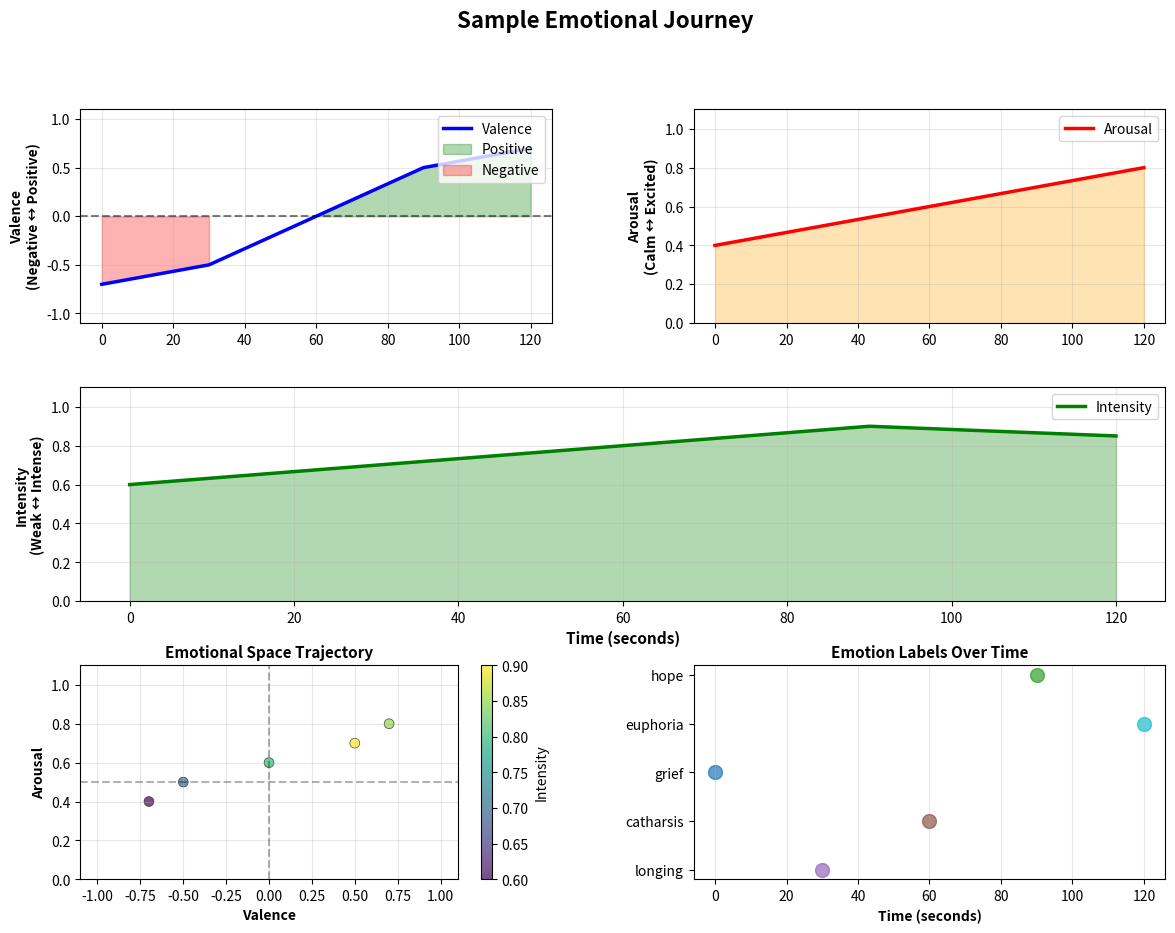

This figure's Python source:
"""
Emotion Trajectory Visualization

Visualizes how emotions change over time in a composition or session.
Creates timeline graphs showing emotional evolution.

Part of the "New Features" implementation for Kelly MIDI Companion.
"""

import json
from dataclasses import dataclass
from typing import Dict, List, Optional, Tuple

try:
    import matplotlib.dates as mdates
    import matplotlib.pyplot as plt
    import numpy as np

    MATPLOTLIB_AVAILABLE = True
    NUMPY_AVAILABLE = True
except ImportError:
    MATPLOTLIB_AVAILABLE = False
    NUMPY_AVAILABLE = False
    np = None  # Placeholder


@dataclass
class EmotionSnapshot:
    """Emotion state at a specific time point."""

    timestamp: float  # Time in seconds
    valence: float  # -1.0 to 1.0 (negative to positive)
    arousal: float  # 0.0 to 1.0 (calm to excited)
    intensity: float  # 0.0 to 1.0 (weak to intense)
    emotion_label: Optional[str] = None  # Primary emotion name
    metadata: Optional[Dict] = None


@dataclass
class EmotionTrajectory:
    """Complete emotion trajectory over time."""

    snapshots: List[EmotionSnapshot]
    title: str = "Emotion Trajectory"
    duration_seconds: float = 0.0

    def get_valence_over_time(self) -> Tuple[List[float], List[float]]:
        """Get (timestamps, valence_values) for plotting."""
        timestamps = [s.timestamp for s in self.snapshots]
        values = [s.valence for s in self.snapshots]
        return timestamps, values

    def get_arousal_over_time(self) -> Tuple[List[float], List[float]]:
        """Get (timestamps, arousal_values) for plotting."""
        timestamps = [s.timestamp for s in self.snapshots]
        values = [s.arousal for s in self.snapshots]
        return timestamps, values

    def get_intensity_over_time(self) -> Tuple[List[float], List[float]]:
        """Get (timestamps, intensity_values) for plotting."""
        timestamps = [s.timestamp for s in self.snapshots]
        values = [s.intensity for s in self.snapshots]
        return timestamps, values

    def get_emotion_labels(self) -> List[Optional[str]]:
        """Get emotion labels at each snapshot."""
        return [s.emotion_label for s in self.snapshots]


class EmotionTrajectoryVisualizer:
    """
    Visualizes emotion trajectories over time.

    Usage:
        visualizer = EmotionTrajectoryVisualizer()
        trajectory = visualizer.load_from_intent(intent_data)
        visualizer.plot_trajectory(trajectory, output_path="emotion_timeline.png")
    """

    def __init__(self):
        self.color_map = {
            "grief": "#1f77b4",  # Blue
            "longing": "#9467bd",  # Purple
            "hope": "#2ca02c",  # Green
            "rage": "#d62728",  # Red
            "tenderness": "#ff7f0e",  # Orange
            "anxiety": "#bcbd22",  # Yellow-green
            "euphoria": "#17becf",  # Cyan
            "melancholy": "#7f7f7f",  # Gray
            "nostalgia": "#e377c2",  # Pink
            "catharsis": "#8c564b",  # Brown
            "dissociation": "#c49c94",  # Tan
            "determination": "#ff9896",  # Light red
            "surrender": "#c5b0d5",  # Lavender
        }

    def create_trajectory_from_snapshots(
        self, snapshots: List[EmotionSnapshot], title: str = "Emotion Trajectory"
    ) -> EmotionTrajectory:
        """Create trajectory from list of snapshots."""
        duration = max(s.timestamp for s in snapshots) if snapshots else 0.0
        return EmotionTrajectory(snapshots=snapshots, title=title, duration_seconds=duration)

    def create_trajectory_from_intent(
        self,
        intent_data: Dict,
        time_resolution: float = 1.0,  # Sample every N seconds
    ) -> EmotionTrajectory:
        """
        Create trajectory from song intent data.

        Assumes intent has emotion/VAD data that can be sampled over time.
        """
        snapshots = []

        # Extract base emotion from intent
        emotion_label = None
        base_valence = 0.0
        base_arousal = 0.5
        base_intensity = 0.5

        # Try to get emotion from intent
        if "mood_primary" in intent_data:
            emotion_label = intent_data["mood_primary"]
        elif "emotion" in intent_data:
            emotion_label = intent_data["emotion"]

        # Map emotion to VAD if available
        if emotion_label:
            vad_map = self._get_emotion_vad_map()
            if emotion_label.lower() in vad_map:
                base_valence, base_arousal, base_intensity = vad_map[emotion_label.lower()]

        # Estimate duration (default 3 minutes if not specified)
        duration = intent_data.get("duration_seconds", 180.0)
        if "estimated_duration" in intent_data:
            duration = intent_data["estimated_duration"]

        # Create snapshots at regular intervals
        # Simple linear trajectory for now (can be enhanced with actual composition data)
        num_snapshots = int(duration / time_resolution)

        for i in range(num_snapshots):
            t = i * time_resolution

            # Simple modulation: add slight variation to create trajectory
            # In production, this would use actual composition analysis
            import math

            if num_snapshots > 1:
                variation = 0.1 * math.sin(2 * math.pi * t / (duration / 3))
            else:
                variation = 0.0

            snapshot = EmotionSnapshot(
                timestamp=t,
                valence=base_valence + variation * 0.3,
                arousal=base_arousal + variation * 0.2,
                intensity=base_intensity + abs(variation) * 0.3,
                emotion_label=emotion_label,
            )
            snapshots.append(snapshot)

        return EmotionTrajectory(
            snapshots=snapshots,
            title=intent_data.get("title", "Untitled"),
            duration_seconds=duration,
        )

    def _get_emotion_vad_map(self) -> Dict[str, Tuple[float, float, float]]:
        """Map emotion names to VAD (Valence, Arousal, Dominance/Intensity) values."""
        return {
            "grief": (-0.8, 0.3, 0.7),
            "longing": (-0.5, 0.6, 0.6),
            "hope": (0.7, 0.7, 0.6),
            "rage": (-0.9, 0.95, 0.9),
            "tenderness": (0.6, 0.4, 0.5),
            "anxiety": (-0.6, 0.85, 0.7),
            "euphoria": (0.9, 0.95, 0.8),
            "melancholy": (-0.7, 0.4, 0.6),
            "nostalgia": (0.2, 0.5, 0.5),
            "catharsis": (0.3, 0.8, 0.8),
            "dissociation": (-0.4, 0.2, 0.3),
            "determination": (0.5, 0.8, 0.9),
            "surrender": (0.0, 0.3, 0.4),
        }

    def plot_trajectory(
        self,
        trajectory: EmotionTrajectory,
        output_path: Optional[str] = None,
        show_plot: bool = True,
        style: str = "comprehensive",  # "simple", "comprehensive", "3d"
    ):
        """
        Plot emotion trajectory.

        Args:
            trajectory: EmotionTrajectory to plot
            output_path: Optional path to save figure
            show_plot: Whether to display plot (requires interactive environment)
            style: Plot style ("simple", "comprehensive", "3d")
        """
        if not MATPLOTLIB_AVAILABLE:
            print("matplotlib not available. Install with: pip install matplotlib numpy")
            return

        if style == "simple":
            self._plot_simple(trajectory, output_path, show_plot)
        elif style == "comprehensive":
            self._plot_comprehensive(trajectory, output_path, show_plot)
        elif style == "3d":
            self._plot_3d(trajectory, output_path, show_plot)
        else:
            self._plot_comprehensive(trajectory, output_path, show_plot)

    def _plot_simple(
        self, trajectory: EmotionTrajectory, output_path: Optional[str], show_plot: bool
    ):
        """Simple line plot of valence, arousal, intensity over time."""
        fig, axes = plt.subplots(3, 1, figsize=(12, 8), sharex=True)
        fig.suptitle(trajectory.title, fontsize=14, fontweight="bold")

        timestamps, valence = trajectory.get_valence_over_time()
        timestamps, arousal = trajectory.get_arousal_over_time()
        timestamps, intensity = trajectory.get_intensity_over_time()

        # Valence plot
        axes[0].plot(timestamps, valence, "b-", linewidth=2, label="Valence")
        axes[0].axhline(y=0, color="k", linestyle="--", alpha=0.3)
        axes[0].set_ylabel("Valence", fontsize=10)
        axes[0].set_ylim(-1.1, 1.1)
        axes[0].grid(True, alpha=0.3)
        axes[0].legend()

        # Arousal plot
        axes[1].plot(timestamps, arousal, "r-", linewidth=2, label="Arousal")
        axes[1].set_ylabel("Arousal", fontsize=10)
        axes[1].set_ylim(0, 1.1)
        axes[1].grid(True, alpha=0.3)
        axes[1].legend()

        # Intensity plot
        axes[2].plot(timestamps, intensity, "g-", linewidth=2, label="Intensity")
        axes[2].set_ylabel("Intensity", fontsize=10)
        axes[2].set_xlabel("Time (seconds)", fontsize=10)
        axes[2].set_ylim(0, 1.1)
        axes[2].grid(True, alpha=0.3)
        axes[2].legend()

        plt.tight_layout()

        if output_path:
            plt.savefig(output_path, dpi=300, bbox_inches="tight")
            print(f"Saved emotion trajectory to {output_path}")

        if show_plot:
            plt.show()
        else:
            plt.close()

    def _plot_comprehensive(
        self, trajectory: EmotionTrajectory, output_path: Optional[str], show_plot: bool
    ):
        """Comprehensive plot with VAD dimensions and emotion regions."""
        if not NUMPY_AVAILABLE:
            raise ImportError("numpy is required for comprehensive plotting")

        fig = plt.figure(figsize=(14, 10))
        gs = fig.add_gridspec(3, 2, hspace=0.3, wspace=0.3)

        timestamps, valence = trajectory.get_valence_over_time()
        timestamps, arousal = trajectory.get_arousal_over_time()
        timestamps, intensity = trajectory.get_intensity_over_time()
        labels = trajectory.get_emotion_labels()

        # Main title
        fig.suptitle(trajectory.title, fontsize=16, fontweight="bold", y=0.98)

        # Valence plot
        ax1 = fig.add_subplot(gs[0, 0])
        ax1.plot(timestamps, valence, "b-", linewidth=2.5, label="Valence")
        ax1.fill_between(
            timestamps,
            0,
            valence,
            where=np.array(valence) >= 0,
            alpha=0.3,
            color="green",
            label="Positive",
        )
        ax1.fill_between(
            timestamps,
            0,
            valence,
            where=np.array(valence) < 0,
            alpha=0.3,
            color="red",
            label="Negative",
        )
        ax1.axhline(y=0, color="k", linestyle="--", alpha=0.5)
        ax1.set_ylabel("Valence\n(Negative ↔ Positive)", fontsize=10, fontweight="bold")
        ax1.set_ylim(-1.1, 1.1)
        ax1.grid(True, alpha=0.3)
        ax1.legend(loc="upper right")

        # Arousal plot
        ax2 = fig.add_subplot(gs[0, 1])
        ax2.plot(timestamps, arousal, "r-", linewidth=2.5, label="Arousal")
        ax2.fill_between(timestamps, arousal, alpha=0.3, color="orange")
        ax2.set_ylabel("Arousal\n(Calm ↔ Excited)", fontsize=10, fontweight="bold")
        ax2.set_ylim(0, 1.1)
        ax2.grid(True, alpha=0.3)
        ax2.legend()

        # Intensity plot
        ax3 = fig.add_subplot(gs[1, :])
        ax3.plot(timestamps, intensity, "g-", linewidth=2.5, label="Intensity")
        ax3.fill_between(timestamps, intensity, alpha=0.3, color="green")
        ax3.set_ylabel("Intensity\n(Weak ↔ Intense)", fontsize=10, fontweight="bold")
        ax3.set_xlabel("Time (seconds)", fontsize=11, fontweight="bold")
        ax3.set_ylim(0, 1.1)
        ax3.grid(True, alpha=0.3)
        ax3.legend()

        # 2D Valence-Arousal scatter over time (colored by intensity)
        ax4 = fig.add_subplot(gs[2, 0])
        scatter = ax4.scatter(
            valence,
            arousal,
            c=intensity,
            cmap="viridis",
            s=50,
            alpha=0.7,
            edgecolors="black",
            linewidth=0.5,
        )
        ax4.set_xlabel("Valence", fontsize=10, fontweight="bold")
        ax4.set_ylabel("Arousal", fontsize=10, fontweight="bold")
        ax4.set_xlim(-1.1, 1.1)
        ax4.set_ylim(0, 1.1)
        ax4.grid(True, alpha=0.3)
        ax4.axhline(y=0.5, color="k", linestyle="--", alpha=0.3)
        ax4.axvline(x=0, color="k", linestyle="--", alpha=0.3)
        plt.colorbar(scatter, ax=ax4, label="Intensity")
        ax4.set_title("Emotional Space Trajectory", fontsize=11, fontweight="bold")

        # Emotion labels timeline
        ax5 = fig.add_subplot(gs[2, 1])
        if labels and any(labels):
            unique_labels = list(set(filter(None, labels)))
            if unique_labels:
                for i, label in enumerate(unique_labels):
                    label_indices = [j for j, l in enumerate(labels) if l == label]
                    if label_indices:
                        label_times = [timestamps[j] for j in label_indices]
                        color = self.color_map.get(label.lower(), "#7f7f7f")
                        ax5.scatter(
                            label_times,
                            [i] * len(label_times),
                            c=color,
                            s=100,
                            label=label,
                            alpha=0.7,
                        )
                ax5.set_yticks(range(len(unique_labels)))
                ax5.set_yticklabels(unique_labels)
                ax5.set_xlabel("Time (seconds)", fontsize=10, fontweight="bold")
                ax5.set_title("Emotion Labels Over Time", fontsize=11, fontweight="bold")
                ax5.grid(True, alpha=0.3, axis="x")

        plt.tight_layout()

        if output_path:
            plt.savefig(output_path, dpi=300, bbox_inches="tight")
            print(f"Saved emotion trajectory to {output_path}")

        if show_plot:
            plt.show()
        else:
            plt.close()

    def _plot_3d(self, trajectory: EmotionTrajectory, output_path: Optional[str], show_plot: bool):
        """3D plot of VAD space."""

        fig = plt.figure(figsize=(12, 10))
        ax = fig.add_subplot(111, projection="3d")

        timestamps, valence = trajectory.get_valence_over_time()
        timestamps, arousal = trajectory.get_arousal_over_time()
        timestamps, intensity = trajectory.get_intensity_over_time()

        # Color by time
        scatter = ax.scatter(
            valence,
            arousal,
            intensity,
            c=timestamps,
            cmap="viridis",
            s=50,
            alpha=0.7,
            edgecolors="black",
            linewidth=0.5,
        )

        # Plot trajectory line
        ax.plot(valence, arousal, intensity, "k-", linewidth=1, alpha=0.3)

        ax.set_xlabel("Valence", fontsize=10, fontweight="bold")
        ax.set_ylabel("Arousal", fontsize=10, fontweight="bold")
        ax.set_zlabel("Intensity", fontsize=10, fontweight="bold")
        ax.set_title(trajectory.title, fontsize=12, fontweight="bold", pad=20)

        plt.colorbar(scatter, ax=ax, label="Time (seconds)", shrink=0.8)

        plt.tight_layout()

        if output_path:
            plt.savefig(output_path, dpi=300, bbox_inches="tight")
            print(f"Saved 3D emotion trajectory to {output_path}")

        if show_plot:
            plt.show()
        else:
            plt.close()

    def export_trajectory_json(self, trajectory: EmotionTrajectory, output_path: str):
        """Export trajectory data to JSON for external use."""
        data = {
            "title": trajectory.title,
            "duration_seconds": trajectory.duration_seconds,
            "snapshots": [
                {
                    "timestamp": s.timestamp,
                    "valence": s.valence,
                    "arousal": s.arousal,
                    "intensity": s.intensity,
                    "emotion_label": s.emotion_label,
                    "metadata": s.metadata,
                }
                for s in trajectory.snapshots
            ],
        }

        with open(output_path, "w") as f:
            json.dump(data, f, indent=2)

        print(f"Exported trajectory data to {output_path}")


def main():
    """Example usage."""
    visualizer = EmotionTrajectoryVisualizer()

    # Create sample trajectory
    snapshots = [
        EmotionSnapshot(0.0, -0.7, 0.4, 0.6, "grief"),
        EmotionSnapshot(30.0, -0.5, 0.5, 0.7, "longing"),
        EmotionSnapshot(60.0, 0.0, 0.6, 0.8, "catharsis"),
        EmotionSnapshot(90.0, 0.5, 0.7, 0.9, "hope"),
        EmotionSnapshot(120.0, 0.7, 0.8, 0.85, "euphoria"),
    ]

    trajectory = visualizer.create_trajectory_from_snapshots(
        snapshots, title="Sample Emotional Journey"
    )

    # Plot and export
    visualizer.plot_trajectory(trajectory, output_path="emotion_trajectory.png", show_plot=False)
    visualizer.export_trajectory_json(trajectory, "emotion_trajectory.json")


if __name__ == "__main__":
    main()
